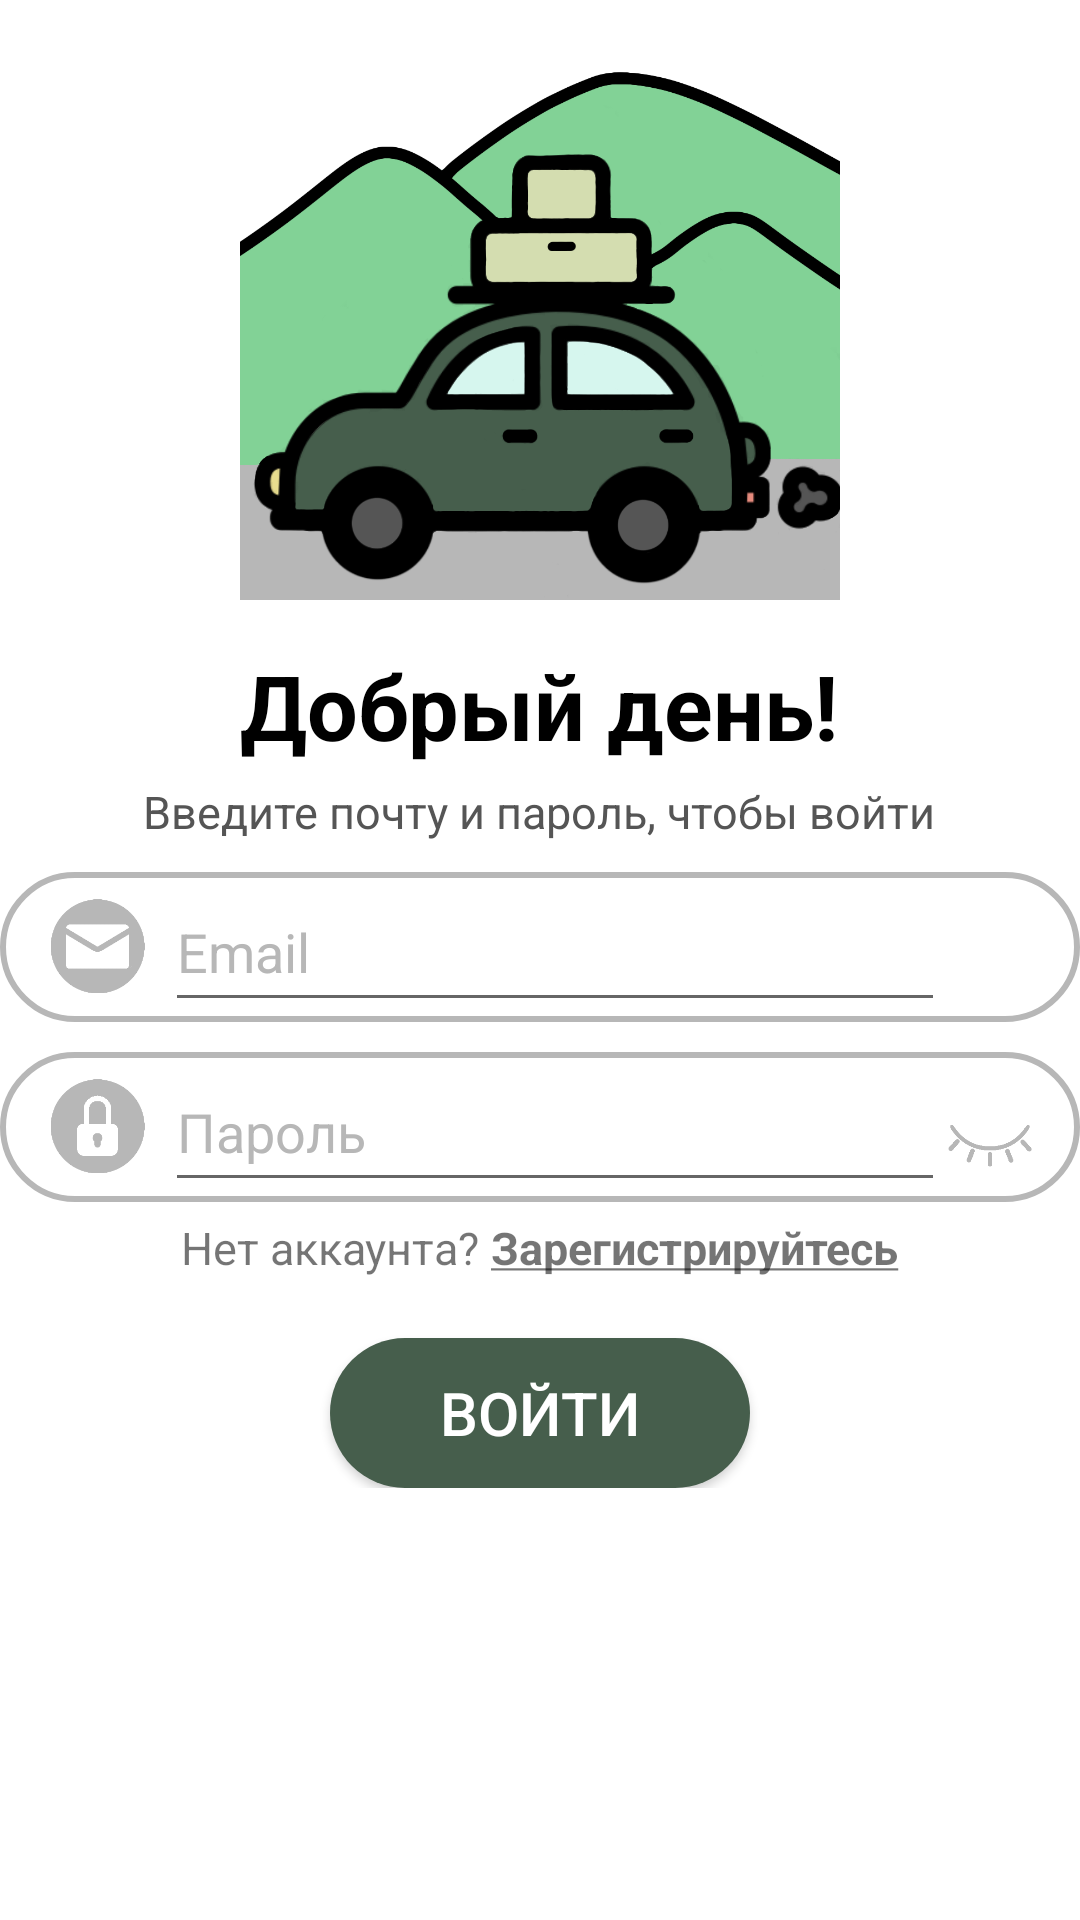

The Android layout XML behind this screen, and the referenced resources:
<!-- AndroidManifest.xml: application theme Theme.TravelProject -->
<!-- res/layout/entry_fragment.xml -->
<?xml version="1.0" encoding="utf-8"?>
<LinearLayout
    xmlns:app="http://schemas.android.com/apk/res-auto"
    xmlns:tools="http://schemas.android.com/tools"
    tools:context=".log.EntryFragment"
    xmlns:android="http://schemas.android.com/apk/res/android"
    android:layout_width="match_parent"
    android:layout_height="wrap_content"
    android:gravity="center"
    android:orientation="vertical">
    <ScrollView
        android:layout_width="match_parent"
        android:layout_height="match_parent">
        <LinearLayout
            android:layout_width="wrap_content"
            android:layout_height="wrap_content"
            android:gravity="center"
            android:orientation="vertical">

            <ImageView
                android:layout_width="200dp"
                android:layout_height="200dp"
                android:src="@drawable/preview" />

            <View
                android:layout_width="wrap_content"
                android:layout_height="15dp"
                android:visibility="invisible" />

            <TextView
                android:layout_width="wrap_content"
                android:layout_height="wrap_content"
                android:text="@string/hello"
                android:textColor="@color/black"
                android:textSize="30dp"
                app:layout_constraintBottom_toBottomOf="parent"
                app:layout_constraintLeft_toLeftOf="parent"
                app:layout_constraintRight_toRightOf="parent"
                app:layout_constraintTop_toTopOf="parent" />

            <View
                android:layout_width="wrap_content"
                android:layout_height="5dp"
                android:visibility="invisible" />

            <TextView
                android:layout_width="wrap_content"
                android:layout_height="wrap_content"
                android:text="Введите почту и пароль, чтобы войти"
                android:textColor="@color/dark_grey"
                android:textSize="15dp"
                app:layout_constraintBottom_toBottomOf="parent"
                app:layout_constraintLeft_toLeftOf="parent"
                app:layout_constraintRight_toRightOf="parent"
                app:layout_constraintTop_toTopOf="parent" />

            <View
                android:layout_width="wrap_content"
                android:layout_height="10dp"
                android:visibility="invisible" />

            <FrameLayout
                android:layout_width="match_parent"
                android:layout_height="50dp"
                android:background="@drawable/rectangle30">

                <LinearLayout
                    android:layout_width="match_parent"
                    android:layout_height="match_parent"
                    android:gravity="center_vertical"
                    android:orientation="horizontal">

                    <View
                        android:layout_width="15dp"
                        android:layout_height="wrap_content"
                        android:visibility="invisible" />

                    <View
                        android:layout_width="35dp"
                        android:layout_height="35dp"
                        android:background="@drawable/icon_email"
                        android:layout_gravity="center_vertical" />

                    <View
                        android:layout_width="5dp"
                        android:layout_height="wrap_content"
                        android:visibility="invisible" />

                    <EditText
                        android:id="@+id/et_login"
                        android:layout_width="match_parent"
                        android:layout_height="match_parent"
                        android:layout_weight="10"
                        android:hint="Email"
                        android:textColor="@color/dark_grey"
                        android:textColorHint="@color/light_grey"
                        android:textSize="18dp" />

                    <View
                        android:layout_width="45dp"
                        android:layout_height="wrap_content"
                        android:visibility="invisible" />
                </LinearLayout>
            </FrameLayout>

            <View
                android:layout_width="wrap_content"
                android:layout_height="10dp"
                android:visibility="invisible" />

            <FrameLayout
                android:layout_width="match_parent"
                android:layout_height="50dp"
                android:background="@drawable/rectangle30">

                <LinearLayout
                    android:layout_width="match_parent"
                    android:layout_height="match_parent"
                    android:gravity="center_vertical"
                    android:orientation="horizontal">

                    <View
                        android:layout_width="15dp"
                        android:layout_height="wrap_content"
                        android:visibility="invisible" />

                    <View
                        android:layout_width="35dp"
                        android:layout_height="35dp"
                        android:layout_gravity="center_vertical"
                        android:background="@drawable/icon_password" />

                    <View
                        android:layout_width="5dp"
                        android:layout_height="wrap_content"
                        android:visibility="invisible" />

                    <EditText
                        android:id="@+id/et_entry_password"
                        android:layout_width="match_parent"
                        android:layout_height="match_parent"
                        android:layout_weight="10"
                        android:hint="Пароль"
                        android:textColor="@color/dark_grey"
                        android:textColorHint="@color/light_grey"
                        android:textSize="18dp"
                        android:inputType="textPassword"/>

                    <ImageButton
                        android:id="@+id/b_entry_show_password"
                        android:layout_width="30dp"
                        android:layout_height="30dp"
                        android:background="@drawable/icon_closed_eye" />
                    <View
                        android:layout_width="15dp"
                        android:layout_height="wrap_content"
                        android:visibility="invisible" />
                </LinearLayout>
            </FrameLayout>

            <View
                android:layout_width="wrap_content"
                android:layout_height="5dp"
                android:visibility="invisible" />

            <LinearLayout
                android:layout_width="wrap_content"
                android:layout_height="wrap_content">

                <TextView
                    android:layout_width="wrap_content"
                    android:layout_height="wrap_content"
                    android:text="Нет аккаунта? "
                    android:textSize="15dp" />
                <TextView
                    android:id="@+id/wanttoreg"
                    android:layout_width="wrap_content"
                    android:layout_height="wrap_content"
                    android:text="@string/wreg"
                    android:textSize="15dp"
                    android:textStyle="bold" />
            </LinearLayout>

            <View
                android:layout_width="wrap_content"
                android:layout_height="20dp"
                android:visibility="invisible" />
            <Button
                android:id="@+id/b_enter"
                android:layout_width="140dp"
                android:layout_height="wrap_content"
                android:background="@drawable/buttonenter"
                android:backgroundTint="@color/dark_green"
                android:text="ВОЙТИ"
                android:textColor="@color/white"
                android:textSize="20dp" />
        </LinearLayout>
    </ScrollView>

</LinearLayout>
<!-- resources referenced by this layout -->
<resources>
  <color name="black">#FF000000</color>
  <color name="dark_green">#FF465E4C</color>
  <color name="dark_grey">#FF555555</color>
  <color name="light_grey">#FFB7B7B7</color>
  <color name="white">#FFFFFFFF</color>
  <!-- drawable buttonenter (drawable) -->
  <?xml version="1.0" encoding="utf-8"?>
  <selector xmlns:android="http://schemas.android.com/apk/res/android">
      <item>
          <shape android:shape="rectangle">
              <solid android:color="@color/dark_green" ></solid>
              <corners android:radius="30dp" ></corners>
              <size android:width="130dp"
                  android:height="50dp">
              </size>
          </shape>
      </item>
  </selector>
  <!-- drawable icon_closed_eye: png bitmap (drawable-mdpi, 4823 bytes) -->
  <!-- drawable icon_email: png bitmap (drawable-mdpi, 5307 bytes) -->
  <!-- drawable icon_password: png bitmap (drawable-mdpi, 4681 bytes) -->
  <!-- drawable preview: png bitmap (drawable, 167046 bytes) -->
  <!-- drawable rectangle30 (drawable) -->
  <?xml version="1.0" encoding="utf-8"?>
  <selector xmlns:android="http://schemas.android.com/apk/res/android">
      <item>
          <shape android:shape="rectangle">
              <solid android:color="@color/white" ></solid>
              <corners android:radius="30dp" ></corners>
              <stroke android:color="@color/light_grey"
                  android:width="2dp">
              </stroke>
              <size android:width="280dp"
                  android:height="40dp">
              </size>
          </shape>
      </item>
  </selector>
  <string name="hello"><b>Добрый день!</b></string>
  <string name="wreg"><u>Зарегистрируйтесь</u></string>
  <style name="Theme.TravelProject" parent="Theme.MaterialComponents.DayNight.DarkActionBar">
          
          <item name="colorPrimary">@color/dark_green</item>
          <item name="colorPrimaryVariant">@color/light_green</item>
          <item name="colorOnPrimary">@color/white</item>
          
          <item name="colorSecondary">@color/light_grey</item>
          <item name="colorSecondaryVariant">@color/dark_grey</item>
          <item name="colorOnSecondary">@color/black</item>
          
          <item name="android:statusBarColor" tools:targetApi="l">?attr/colorPrimaryVariant</item>
          
      </style>
  <color name="light_green">#FF82D296</color>
</resources>
